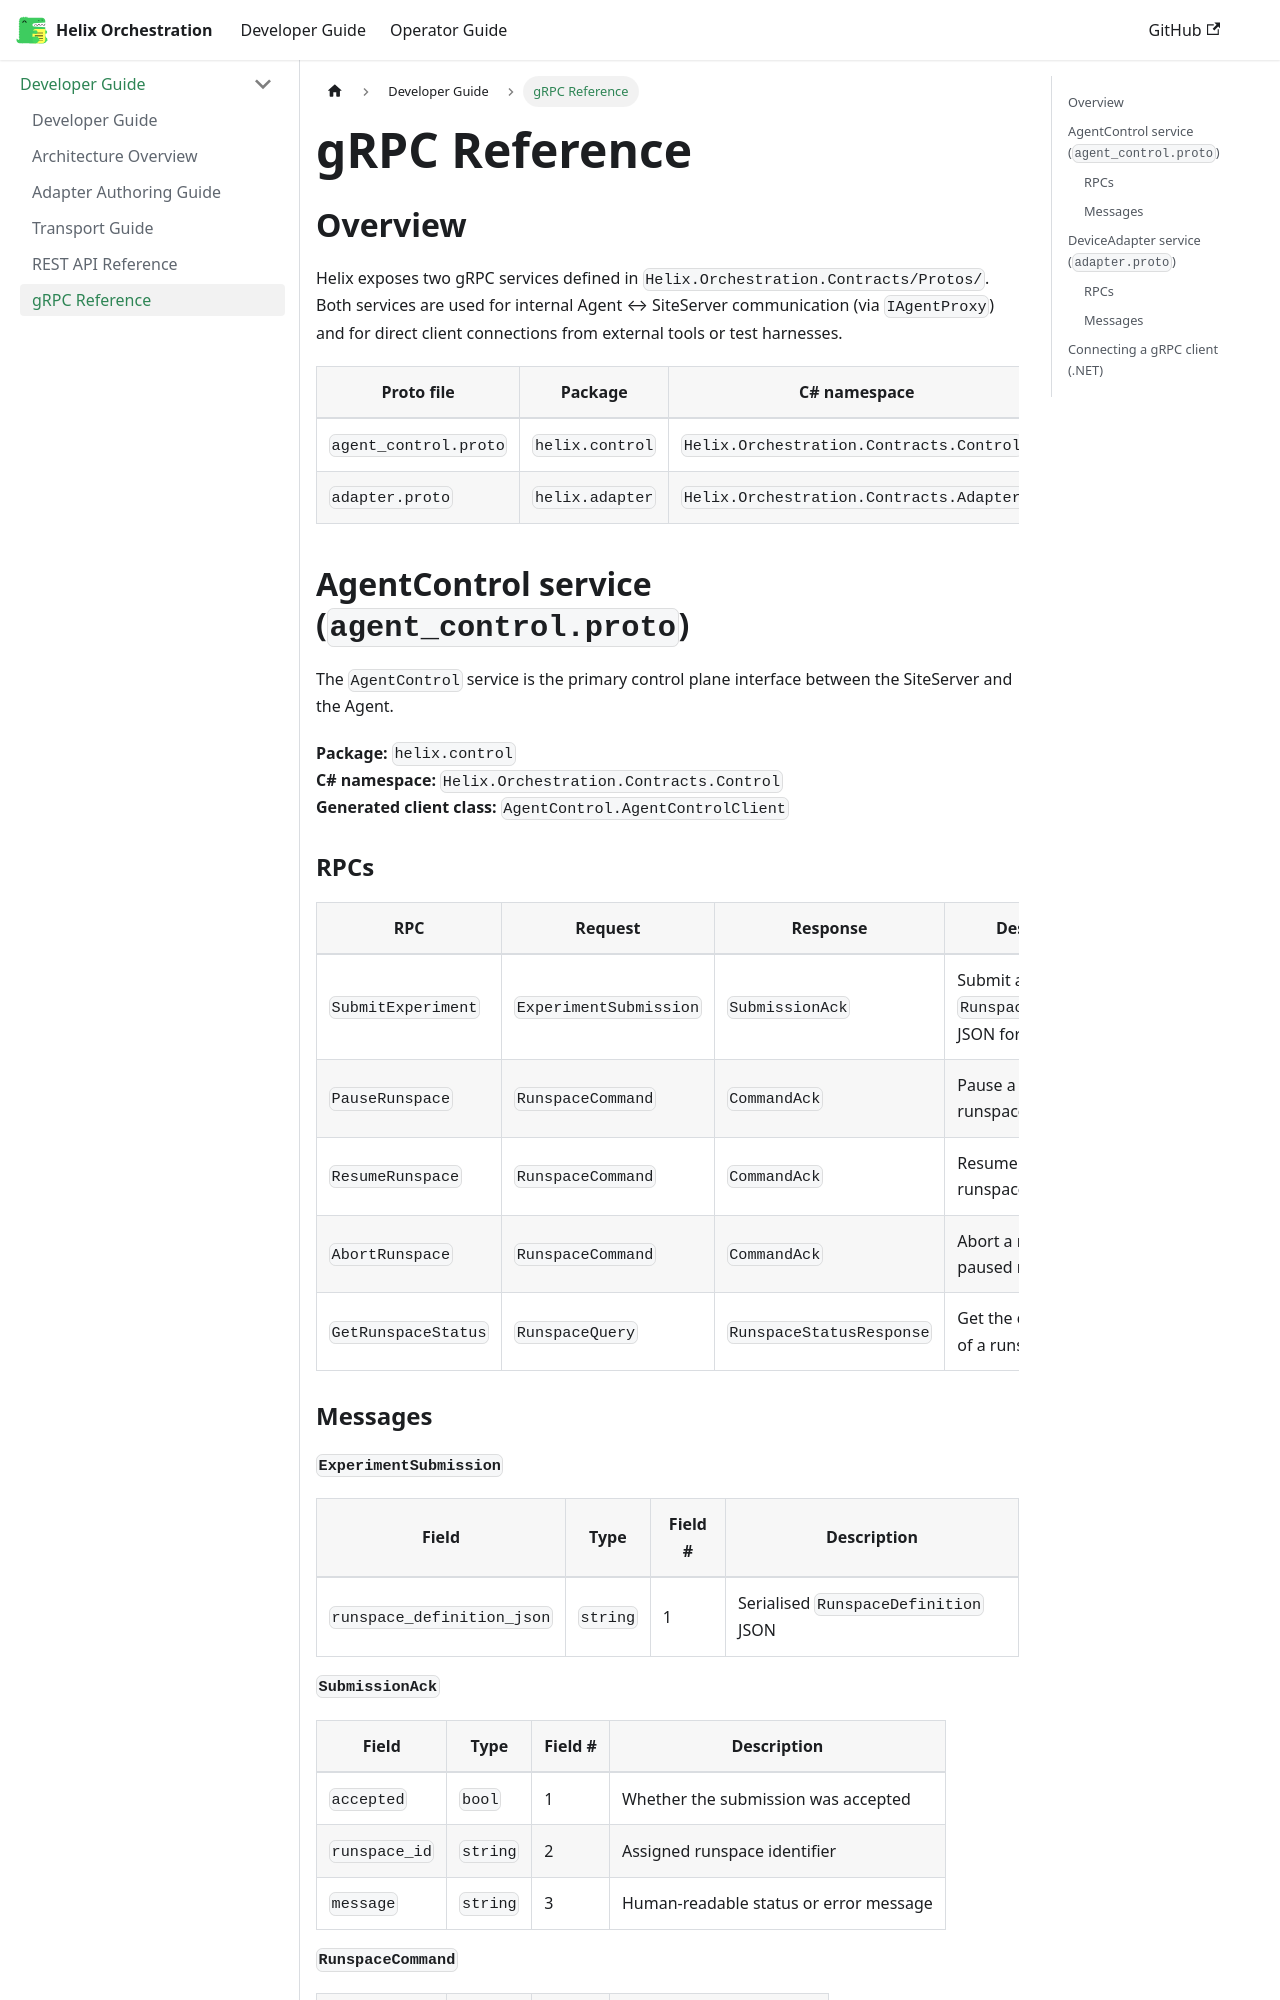

repository: PyPete/Helix · page: docs/developer/grpc-reference.html · generator: docusaurus

---
id: grpc-reference
title: gRPC Reference
sidebar_position: 6
---

## Overview

Helix exposes two gRPC services defined in `Helix.Orchestration.Contracts/Protos/`. Both services are used for internal Agent ↔ SiteServer communication (via `IAgentProxy`) and for direct client connections from external tools or test harnesses.

| Proto file | Package | C# namespace |
|-----------|---------|--------------|
| `agent_control.proto` | `helix.control` | `Helix.Orchestration.Contracts.Control` |
| `adapter.proto` | `helix.adapter` | `Helix.Orchestration.Contracts.Adapters` |

## AgentControl service (`agent_control.proto`)

The `AgentControl` service is the primary control plane interface between the SiteServer and the Agent.

**Package:** `helix.control`  
**C# namespace:** `Helix.Orchestration.Contracts.Control`  
**Generated client class:** `AgentControl.AgentControlClient`

### RPCs

| RPC | Request | Response | Description |
|-----|---------|----------|-------------|
| `SubmitExperiment` | `ExperimentSubmission` | `SubmissionAck` | Submit a serialised `RunspaceDefinition` JSON for execution |
| `PauseRunspace` | `RunspaceCommand` | `CommandAck` | Pause a running runspace by ID |
| `ResumeRunspace` | `RunspaceCommand` | `CommandAck` | Resume a paused runspace |
| `AbortRunspace` | `RunspaceCommand` | `CommandAck` | Abort a running or paused runspace |
| `GetRunspaceStatus` | `RunspaceQuery` | `RunspaceStatusResponse` | Get the current status of a runspace |
